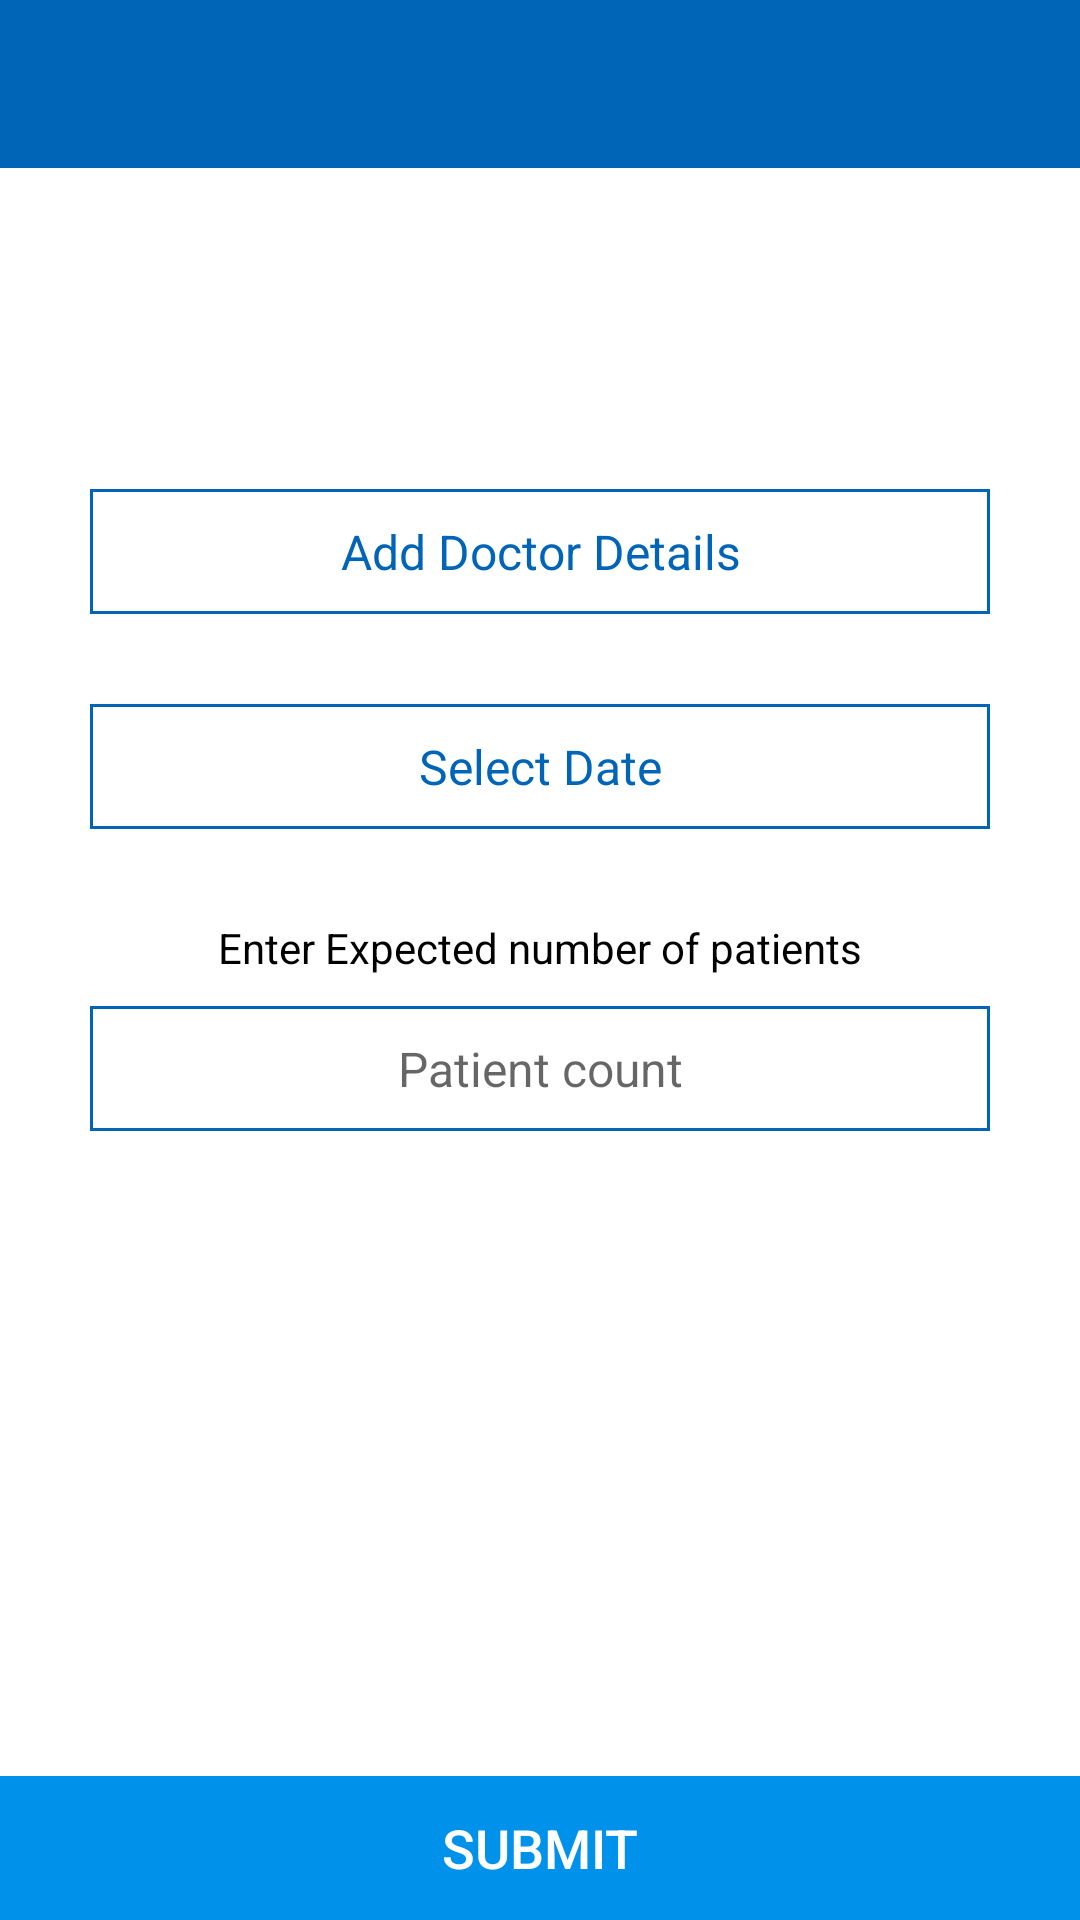

Here is an Android app screen rendered from its layout file. Give the layout XML and the strings, colors and styles it references.
<!-- AndroidManifest.xml: application theme AppTheme -->
<!-- res/layout/activity_create_plan.xml -->
<?xml version="1.0" encoding="utf-8"?>
<RelativeLayout xmlns:android="http://schemas.android.com/apk/res/android"
    android:layout_width="match_parent"
    android:layout_height="match_parent"
    android:orientation="vertical">

    <include layout="@layout/toolbar"></include>

    <LinearLayout
        android:layout_width="match_parent"
        android:layout_height="wrap_content"
        android:layout_centerInParent="true"
        android:layout_margin="30dp"
        android:paddingBottom="100dp"
        android:orientation="vertical">


        <TextView
            android:id="@+id/txt_doctor_details"
            android:layout_width="match_parent"
            android:layout_height="wrap_content"
            android:textSize="16sp"
            android:textColor="@color/colorPrimaryDark"
            android:text="Add Doctor Details"
            android:gravity="center"
            android:background="@drawable/edit_bg_rounded"
            android:padding="10dp"></TextView>

        <TextView
            android:id="@+id/txt_date"
            android:layout_width="match_parent"
            android:layout_height="wrap_content"
            android:layout_marginTop="30dp"
            android:background="@drawable/edit_bg_rounded"
            android:gravity="center"
            android:padding="10dp"
            android:textSize="16sp"
            android:text="Select Date"
            android:textColor="@color/colorPrimaryDark" />

        <TextView
            android:layout_width="match_parent"
            android:layout_height="wrap_content"
            android:layout_marginTop="30dp"
            android:gravity="center"
            android:text="Enter Expected number of patients"
            android:textColor="@color/black" />

        <EditText
            android:id="@+id/edt_patient_count"
            android:layout_width="match_parent"
            android:layout_height="wrap_content"
            android:layout_marginTop="10dp"
            android:background="@drawable/edit_bg_rounded"
            android:gravity="center"
            android:textSize="16sp"
            android:hint="Patient count"
            android:inputType="number"
            android:padding="10dp" />
    </LinearLayout>

    <RelativeLayout
        android:layout_width="match_parent"
        android:layout_height="wrap_content"
        android:layout_alignParentBottom="true"
        android:background="@color/colorPrimary">

        <Button
            android:id="@+id/btn_submit"
            android:layout_width="match_parent"
            android:layout_height="wrap_content"
            android:background="?selectableItemBackground"
            android:text="Submit"
            android:textColor="@color/white"
            android:textSize="18sp" />
    </RelativeLayout>
</RelativeLayout>
<!-- res/layout/toolbar.xml (included above) -->
<?xml version="1.0" encoding="utf-8"?>
<android.support.v7.widget.Toolbar xmlns:android="http://schemas.android.com/apk/res/android"
    xmlns:local="http://schemas.android.com/apk/res-auto"
    android:id="@+id/toolbar"
    android:layout_width="match_parent"
    android:layout_height="?attr/actionBarSize"
    android:background="@color/colorPrimaryDark"
    local:popupTheme="@style/ThemeOverlay.AppCompat.Light"
    local:theme="@style/ThemeOverlay.AppCompat.Dark.ActionBar">


</android.support.v7.widget.Toolbar>
<!-- resources referenced by this layout -->
<resources>
  <color name="black">#000000</color>
  <color name="colorPrimary">#0091ea</color>
  <color name="colorPrimaryDark">#0064b7</color>
  <color name="white">#FFFFFF</color>
  <!-- drawable edit_bg_rounded (drawable) -->
  <?xml version="1.0" encoding="utf-8"?>
  <shape xmlns:android="http://schemas.android.com/apk/res/android">
      <solid android:color="@color/white" />
      <stroke
          android:width="1dip"
          android:color="@color/colorPrimaryDark" />
      <corners android:radius="0dip" />
  
  </shape>
  <style name="AppTheme" parent="Theme.AppCompat.Light.DarkActionBar">
          
          <item name="colorPrimary">@color/colorPrimary</item>
          <item name="colorPrimaryDark">@color/colorPrimaryDark</item>
          <item name="colorAccent">@color/colorAccent</item>
          <item name="windowNoTitle">true</item>
          <item name="android:windowBackground">@color/white</item>
          <item name="android:windowFullscreen">false</item>
          <item name="windowActionBar">false</item>
      </style>
  <color name="colorAccent">#64c1ff</color>
</resources>
